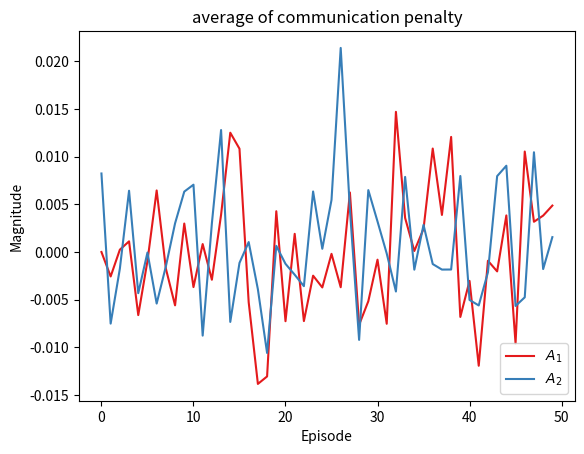

This figure's Python source: (Note: this script raises an exception after producing the figure.)
# Import required libraries
import numpy as np
import matplotlib.pyplot as plt
from matplotlib.animation import FuncAnimation
from matplotlib.colors import ListedColormap, BoundaryNorm
from matplotlib.ticker import FuncFormatter
from matplotlib.patches import Circle
import os
# Constants we will use to test on
step_max = 400
n_episodes = 50
n_agents = 2
n_stats = 3
reward_dim = 1
has_comms = True
test_shape_network = ((9,64), (64,64), (64,2))
path = "tests"
# The test data used to build and test the plots
test_data_in_patch = np.random.choice([True, False], (n_episodes, step_max, n_agents), p=[0.5,0.5])
test_data_penalties = np.random.uniform(-0.2,0.2, (n_episodes, step_max, n_agents, 1+int(has_comms)))
test_data_weights = [np.random.uniform(-1,1, (n_episodes, step_max, n_agents, *shape)) for shape in test_shape_network]
test_data_returns = np.random.uniform(-0.05, 0.2, (n_episodes, step_max, n_agents, reward_dim))
test_data_resources = np.random.uniform(0,10, (n_episodes, step_max))
test_data_loss = np.random.uniform(0,1, (n_episodes, n_stats, n_agents))
test_data_loss[:,0,:] = np.mean(test_data_loss, axis=1)
test_data_loss[:,1,:] = np.min(test_data_loss, axis=1)
test_data_loss[:,2,:] = np.max(test_data_loss, axis=1)
test_patch_info = ([2.5,2.5], 0.5, np.random.uniform(0,10, (step_max,)))
test_agents_poss = np.random.uniform(0,5, (step_max, n_agents, 2))
test_env_shape = [5,5]

### Put test functions for plots below (constants defined globally may NOT be IMPLICITLY used in the functions described below)
#### Not Tested
def plot_weights(path, weights):
    pass

def plot_rewards(path, rewards, colors=plt.cm.Set1.colors):
    x_range = np.arange(0,rewards.shape[0])
    returns = np.sum(rewards, axis=1)
    n_agents = rewards.shape[2]
    n_axes = 1
    fig = plt.figure()
    # Plot and save social welfare when multiple agents in environment
    if n_agents > 1:
        n_axes = 2
        ax = plt.subplot(n_axes, 1, 1)
        ax.set_title("Nash social welfare obtained through rewards")
        ax.set_xlabel("Episode")
        ax.set_ylabel(f"NSW")
        nsw_returns = np.prod(returns, axis=1)
        ax.plot(nsw_returns)
    # Plot and save return
    ax = plt.subplot(n_axes, 1, n_axes)
    ax.set_title("Return over episodes")
    ax.set_ylabel("Return")
    returns = np.sum(rewards, axis=1)
    [ax.plot(returns[:,i_a,0], c=colors[i_a], label=f"$A_{i_a+1}$") for i_a in range(n_agents)]
    ax.set_xlabel("Episode")
    ax.legend()
    plt.tight_layout()
    fig.savefig(os.path.join(path, "agent_episodes_return.png"))
    plt.close(fig)

#### Tested
"""
The agent_state and the patch_state of the NAgentsEnv class are used as input here
agent_state's shape: [n_episodes, step_max, n_agents, dim(x,y,x_dot,y_dot,e)]
patch_info's shape: ([dim(x,y,r)], [n_episodes, step_max, dim(s))])
"""
def plot_env(path, env_shape, patch_info, agents_state):
    n_episodes, step_max, n_agents, *_ = agents_state.shape
    patch_energy = patch_info[1]
    agent_size = env_shape[0]/100
    s_max = np.max(patch_info[1][-1])
    patch_pos = patch_info[0][:2]
    patch_radius = patch_info[0][2]
    agent_pos = lambda frame, i_a: agents_state[int(frame/step_max),frame%step_max, i_a, :2]
    norm = lambda frame: patch_energy[int(frame/step_max), frame%step_max,0]/s_max
    patch_color = lambda norm: (0.2,0.3+0.7*norm,0.2)
    fig = plt.figure()
    ax = plt.subplot(1,1,1)
    ax.set_xlim([0,env_shape[0]])
    ax.set_ylim([0,env_shape[1]])
    ax.set_aspect('equal')
    ax.set_xticks([])
    ax.set_yticks([])
    patch = ax.add_patch(plt.Circle(patch_pos, patch_radius, color=patch_color(norm(0))))
    agents = [ax.add_patch(plt.Circle(agent_pos(0, i_a), agent_size, color='r')) for i_a in range(n_agents)]
    episode_text = ax.text(0.05,0.1, f"Episode: 1/{n_episodes}", transform=ax.transAxes)
    frame_text = ax.text(0.05,0.05, f"Timestep: 1/{step_max}", transform=ax.transAxes)
    plt.tight_layout()
    def update(frame):
        frame_text.set_text(f"Timestep: {(frame%step_max)+1}/{step_max}")
        episode_text.set_text(f"Episode: {int(frame/step_max)+1}/{n_episodes}")
        patch.set(color = patch_color(norm(frame)))
        for i_a, agent in enumerate(agents):
            agent.set(center = agent_pos(frame,i_a))
    fps = 24
    anim = FuncAnimation(fig, update, n_episodes*step_max, interval=1000/fps)
    anim.save(os.path.join(path, "runs_in_environment.mp4"))
    plt.close(fig)

def plot_loss(path, name, data, colors=plt.cm.Set1.colors):
    n_episodes, n_stats, n_agents = data.shape
    x_range = np.arange(0,n_episodes)
    fig = plt.figure()
    plt.title(f"{name} loss of agents")
    plt.xlabel("Episode")
    plt.ylabel("Loss")
    for i_a in range(n_agents):
        plt.fill_between(x_range, data[:,1,i_a], data[:,2,i_a], color=colors[i_a], alpha=0.4)
        plt.plot(data[:,0,i_a], label=f"$A_{i_a+1}$", color=colors[i_a])
    plt.legend(loc="lower right")
    fig.savefig(os.path.join(path, f"{name}_loss.png"))
    plt.close(fig)
        
def plot_final_states_env(path, is_in_patch, patch_info, agents_states, rewards, colors=plt.cm.Set1.colors):
    step_max, n_agents, *_ = agents_states.shape
    agents_energy = agents_states[:,:,4]
    patch_ss = patch_info[1][-1]
    fig = plt.figure(figsize=(10,12))
    ax1 = plt.subplot(3,1,1)
    plt.title("Energy of agents")
    plt.ylabel("Energy")
    plt.xlabel("Timestep")
    [plt.plot(agents_energy[:,i_a], label=f"$A_{i_a+1}$", color=colors[i_a]) for i_a in range(n_agents)]
    make_colorbar = mark_patch_events(is_in_patch, ax=ax1)[1]
    ax1.legend(loc="lower right")
    ax2 = plt.subplot(3,1,2)
    plt.title("Rewards obtained")
    plt.ylabel("Reward")
    plt.xlabel("Timestep")
    [plt.plot(rewards[:,i_a], label=f"$A_{i_a+1}$", color=colors[i_a]) for i_a in range(n_agents)]
    mark_patch_events(is_in_patch, ax=ax2)
    ax2.legend(loc="lower right")
    ax3 = plt.subplot(3,1,3)
    plt.title("Resources in patch")
    plt.ylabel("Resource")
    plt.xlabel("Timestep")
    plt.plot(patch_ss, color=colors[2])
    mark_patch_events(is_in_patch, ax=ax3)
    make_colorbar()
    plt.tight_layout()
    fig.savefig(os.path.join(path, "final_states.png"))
    plt.close(fig)
    
# Works for two agents only
def mark_patch_events(is_in_patch, colors=plt.cm.Set1.colors, step=-1, ax=plt):
    n_episodes, step_max, n_agents = is_in_patch.shape
    encoding = np.arange(1,n_agents+1).reshape(-1,1)
    event_coding = np.sum(np.dot(is_in_patch[step, :, :],encoding), axis=1)[np.newaxis, :]
    # Reshape limits of y for event bar
    y_range = ax.get_ylim()
    y_length = y_range[1] - y_range[0]
    y_range = ax.set_ylim(y_range[0]-0.3*y_length, y_range[1])
    y_length = y_range[1] - y_range[0]
    x_range = ax.set_xlim(0,step_max)
    labels = ["None in patch", "$A_1$ in patch", "$A_2$ in patch", "All in patch"]
    l_colors = [colors[2],colors[0],colors[1],colors[3]]
    ticks = np.arange(0,4)
    if n_agents == 1:
        labels = labels[:2]
        l_colors = l_colors[:2]
        ticks = ticks[:2]
    fmt = FuncFormatter(lambda x, pos: labels[int(x)])
    cmap = ListedColormap(l_colors)
    image = ax.imshow(event_coding, extent=[x_range[0],x_range[1],y_range[0],y_range[1] - 0.8*y_length], aspect='auto', cmap=cmap, interpolation='nearest', vmin=ticks[0], vmax=ticks[-1])
    make_colorbar = lambda: plt.colorbar(image, ax=ax, format=fmt, ticks=ticks)
    return image, make_colorbar

def update_patch_events(is_in_patch, frame, image, ax=plt):
    n_episodes, step_max, n_agents = is_in_patch.shape
    encoding = np.arange(1,n_agents+1).reshape(-1,1)
    event_coding = np.sum(np.dot(is_in_patch[frame, :, :],encoding), axis=1)[np.newaxis, :]
    image.set_array(event_coding)

def plot_penalty(path, is_in_patch, data, name, colors=plt.cm.Set1.colors, bins=20):
    n_episodes, step_max, n_agents = data.shape
    # Penalty across episodes
    fig = plt.figure()
    plt.title(f"average of {name} penalty")
    plt.xlabel("Episode")
    plt.ylabel("Magnitude")
    [plt.plot(np.mean(data[:,:,i_a], axis=1), label=f"$A_{i_a+1}$", color=colors[i_a]) for i_a in range(n_agents)]
    plt.legend(loc="lower right")
    fig.savefig(os.path.join(path, f"{name}_penalty_over_episodes.png"))
    plt.close(fig)
    # Penalty within episodes
    bins = np.histogram(data, bins=bins)[1]
    text_box = dict(facecolor="green", alpha=0.5, edgecolor="darkgreen")
    text_object = lambda ax: plt.text(0.025,0.875,f"Episode 1/{n_episodes}", transform=ax.transAxes)
    fig = plt.figure()
    ax1 = plt.subplot(2,1,1)
    plt.title(f"Timeseries plot of {name} penalty")
    episode_num1 = text_object(ax1)
    episode_num1.set_bbox(text_box)
    plt.xlabel("Timestep")
    plt.ylabel("Magnitude")
    y_max = np.max(data)
    y_min = np.min(data)
    ax1.set_ylim([y_min, y_max])
    ax1.set_xlim([0,step_max])
    image, make_colorbar = mark_patch_events(is_in_patch, colors=colors, step=0, ax=ax1)
    make_colorbar()
    plots = [ax1.plot(data[0,:,i_a], label=f"$A_{i_a+1}$", color=colors[i_a])[0] for i_a in range(n_agents)]
    plt.legend(loc="lower right")
    ax2 = plt.subplot(2,1,2)
    plt.title(f"Histogram of {name} penalty")
    episode_num2 = text_object(ax2)
    episode_num2.set_bbox(text_box)
    hists = [ax2.hist(data[0,:,i_a], label=f"$A_{i_a+1}$", bins=bins, color=colors[i_a], alpha=0.5) for i_a in range(n_agents)]
    plt.xlabel("Magnitude")
    plt.ylabel("Count")
    plt.legend(loc="lower right")
    plt.tight_layout()
    def update(frame):
        ep_text = f"Episode {frame+1}/{n_episodes}"
        episode_num1.set_text(ep_text)
        episode_num2.set_text(ep_text)
        update_patch_events(is_in_patch, frame, image, ax=ax1)
        lines = [plot.set_ydata(data[frame,:,i_a]) for i_a,plot in enumerate(plots)]
        for i_a,hist in enumerate(hists):
            bar_container = hist[2]
            n, _ = np.histogram(data[frame,:,i_a], bins=bins)
            for count, rect in zip(n, bar_container.patches):
                rect.set_height(count)
    anim = FuncAnimation(fig, update, n_episodes)
    anim.save(filename=os.path.join(path, f"{name}_penalty.gif"))
    plt.close(fig)
    

if __name__ == "__main__":
    # Put any function of this file here to individually test/assess them
    #print(np.where(test_data_in_patch[1,:,0]))
    plot_penalty(path, test_data_in_patch, test_data_penalties[:,:,:,1], "communication")
    #plot_final_states_env(path, test_data_in_patch, test_data_returns[-1], test_data_resources[-1], test_data_returns[-1])
    #plot_loss(path, "critic", test_data_loss)
    #plot_env(path, test_env_shape, test_patch_info, test_agents_poss)